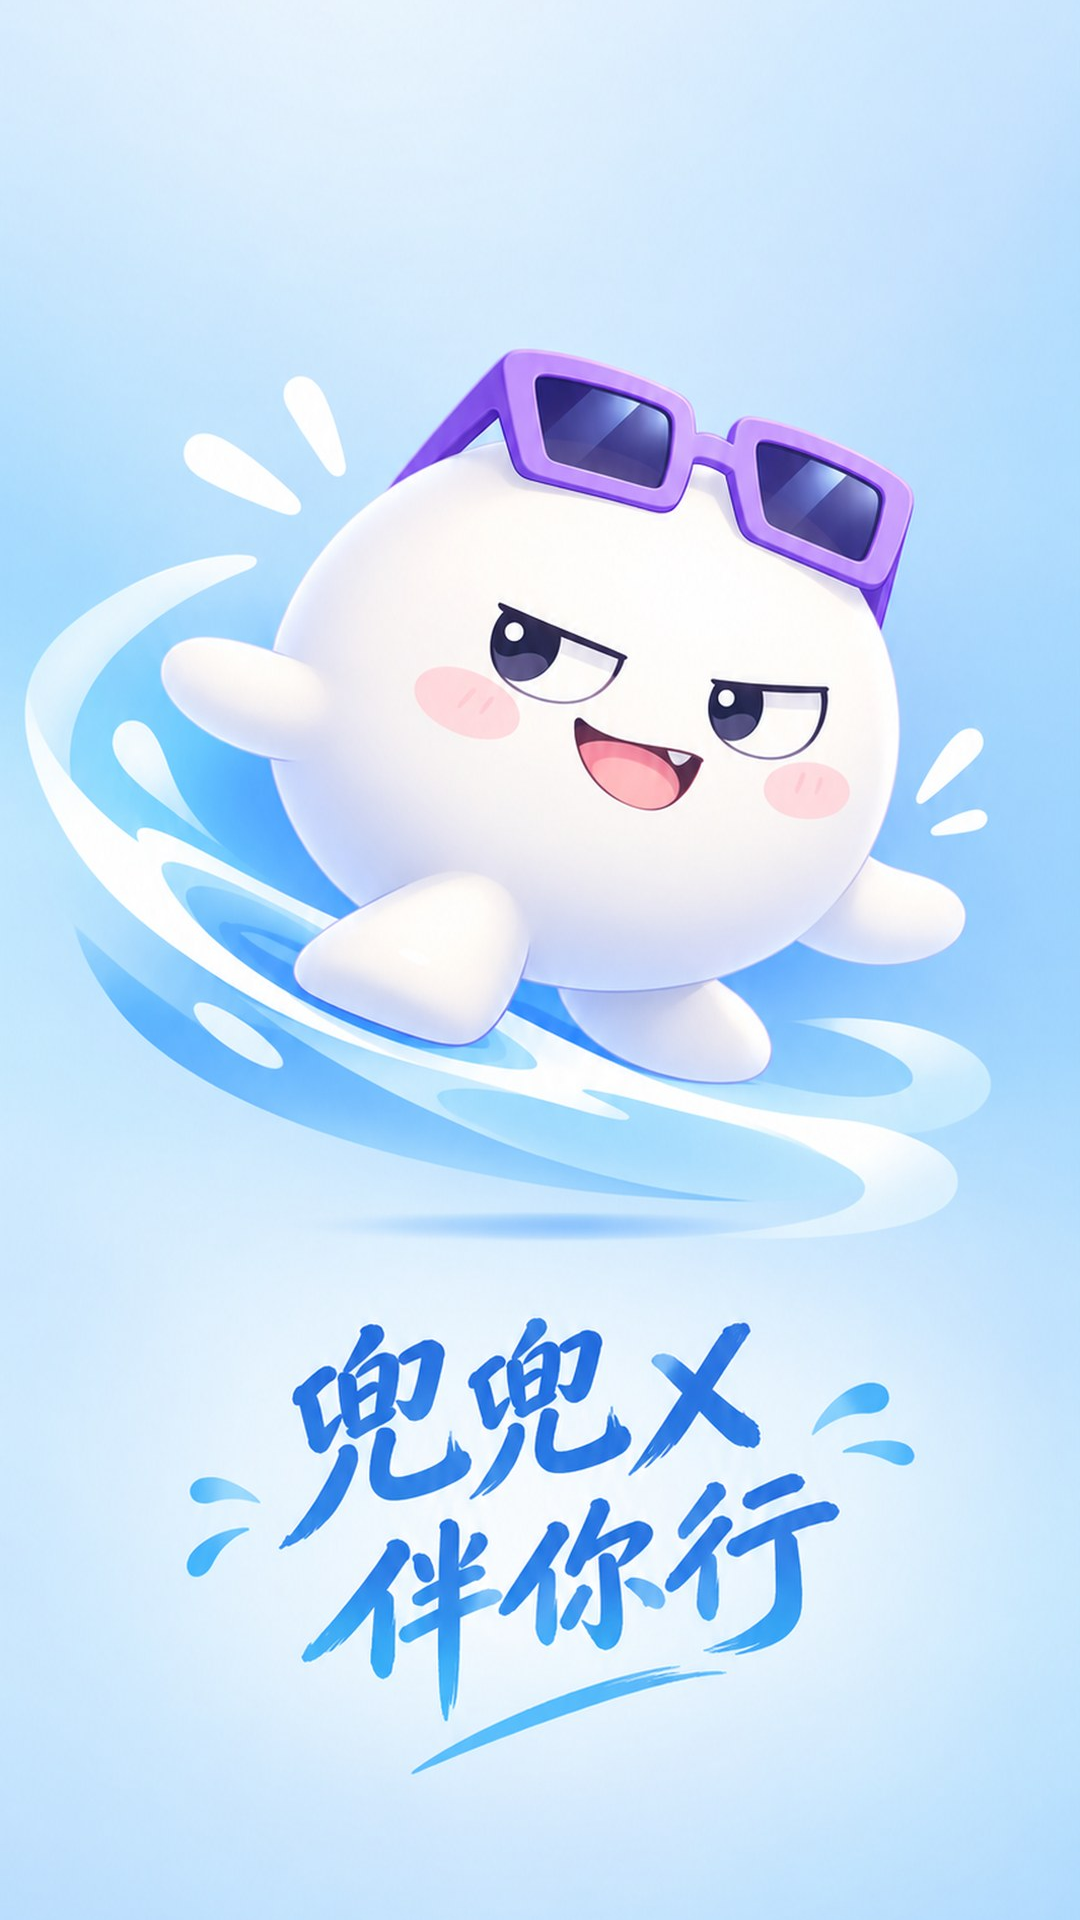

Here is an Android app screen rendered from its layout file. Give the layout XML and the strings, colors and styles it references.
<!-- AndroidManifest.xml: activity theme Theme.DoudouX.Splash -->
<!-- res/layout/activity_splash.xml -->
<?xml version="1.0" encoding="utf-8"?>
<FrameLayout xmlns:android="http://schemas.android.com/apk/res/android"
    android:layout_width="match_parent"
    android:layout_height="match_parent"
    android:background="@drawable/bg_splash_gradient">

    <ImageView
        android:layout_width="match_parent"
        android:layout_height="match_parent"
        android:contentDescription="@string/app_name"
        android:scaleType="centerCrop"
        android:src="@drawable/img_splash" />
</FrameLayout>
<!-- resources referenced by this layout -->
<resources>
  <!-- drawable bg_splash_gradient (drawable) -->
  <?xml version="1.0" encoding="utf-8"?>
  <shape xmlns:android="http://schemas.android.com/apk/res/android"
      android:shape="rectangle">
      <gradient
          android:angle="270"
          android:startColor="#E8F4FD"
          android:endColor="#B0DAFE"
          android:type="linear" />
  </shape>
  <!-- drawable img_splash: jpg bitmap (drawable-nodpi, 170610 bytes) -->
  <string name="app_name">兜兜X</string>
  <style name="Theme.DoudouX.Splash" parent="Theme.DoudouX">
          <item name="android:windowBackground">@drawable/bg_splash_gradient</item>
          <item name="android:windowFullscreen">true</item>
      </style>
  <style name="Theme.DoudouX" parent="Theme.Material3.Light.NoActionBar">
          <item name="colorPrimary">@color/primary</item>
          <item name="colorPrimaryVariant">@color/primary_dark</item>
          <item name="colorOnPrimary">@color/text_on_primary</item>
          <item name="colorSecondary">@color/accent</item>
          <item name="android:statusBarColor">@android:color/transparent</item>
          <item name="android:windowBackground">@color/bg_page</item>
      </style>
  <color name="primary">#5B6BF0</color>
  <color name="primary_dark">#4758D8</color>
  <color name="text_on_primary">#FFFFFF</color>
  <color name="accent">#875BFA</color>
  <color name="bg_page">#F6F7FB</color>
</resources>
